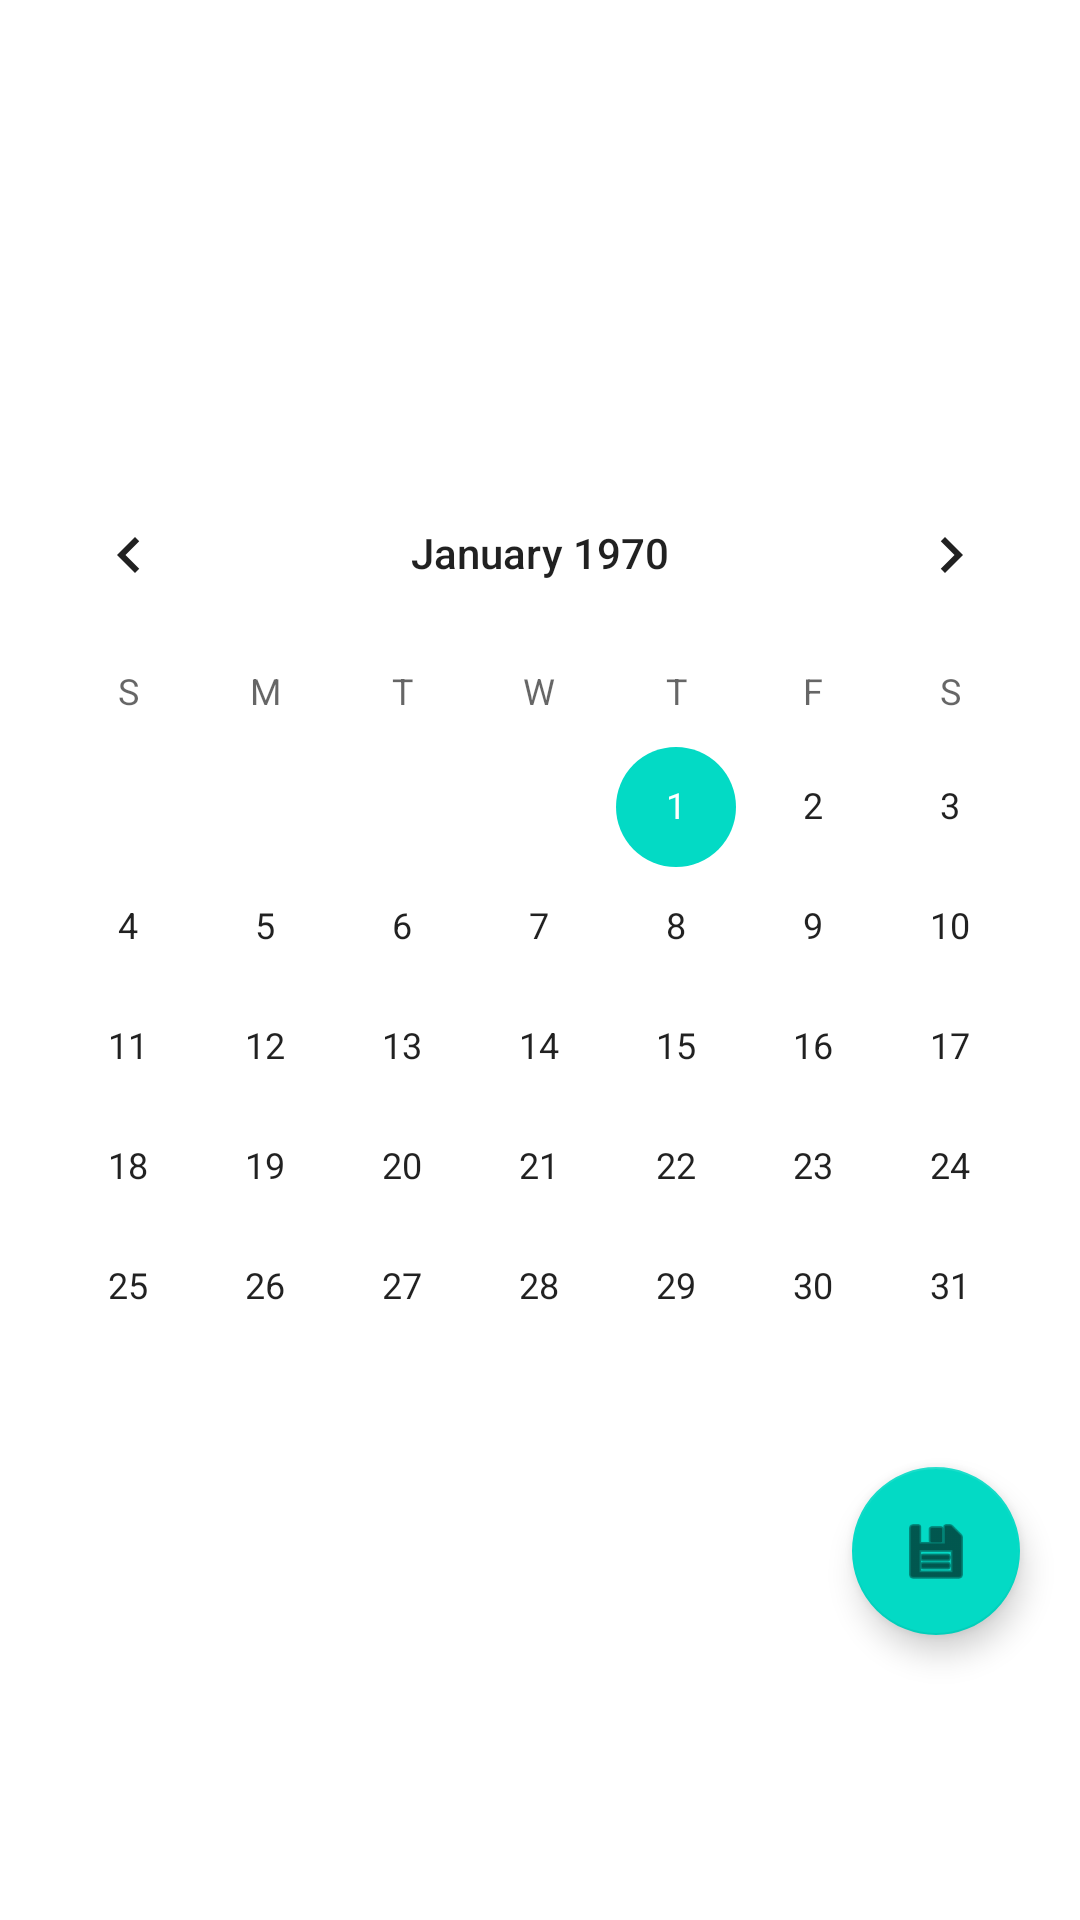

Layout XML and referenced resources for this Android screen:
<!-- AndroidManifest.xml: application theme Theme.FoodCart -->
<!-- res/layout/activity_calendar.xml -->
<?xml version="1.0" encoding="utf-8"?>
<RelativeLayout
    xmlns:android="http://schemas.android.com/apk/res/android"
    xmlns:app="http://schemas.android.com/apk/res-auto"
    android:layout_width="match_parent"
    android:layout_height="match_parent">

    <CalendarView
        android:id="@+id/calendarView"
        android:layout_width="match_parent"
        android:layout_height="wrap_content"
        android:layout_centerInParent="true" />

    <com.google.android.material.floatingactionbutton.FloatingActionButton
        android:id="@+id/floatingActionButton"
        android:layout_width="wrap_content"
        android:layout_height="wrap_content"
        android:layout_below="@+id/calendarView"
        android:layout_alignParentEnd="true"
        android:layout_marginEnd="20dp"
        android:clickable="true"
        app:srcCompat="@android:drawable/ic_menu_save" />


</RelativeLayout>
<!-- resources referenced by this layout -->
<resources>
  <style name="Theme.FoodCart" parent="Theme.MaterialComponents.DayNight.DarkActionBar">
          
          <item name="colorPrimary">@color/purple_500</item>
          <item name="colorPrimaryVariant">@color/purple_700</item>
          <item name="colorOnPrimary">@color/white</item>
          
          <item name="colorSecondary">@color/teal_200</item>
          <item name="colorSecondaryVariant">@color/teal_700</item>
          <item name="colorOnSecondary">@color/black</item>
          
          <item name="android:statusBarColor">?attr/colorPrimaryVariant</item>
          
      </style>
  <color name="purple_500">#FF6200EE</color>
  <color name="purple_700">#FF3700B3</color>
  <color name="white">#FFFFFFFF</color>
  <color name="teal_200">#FF03DAC5</color>
  <color name="teal_700">#FF018786</color>
  <color name="black">#FF000000</color>
</resources>
